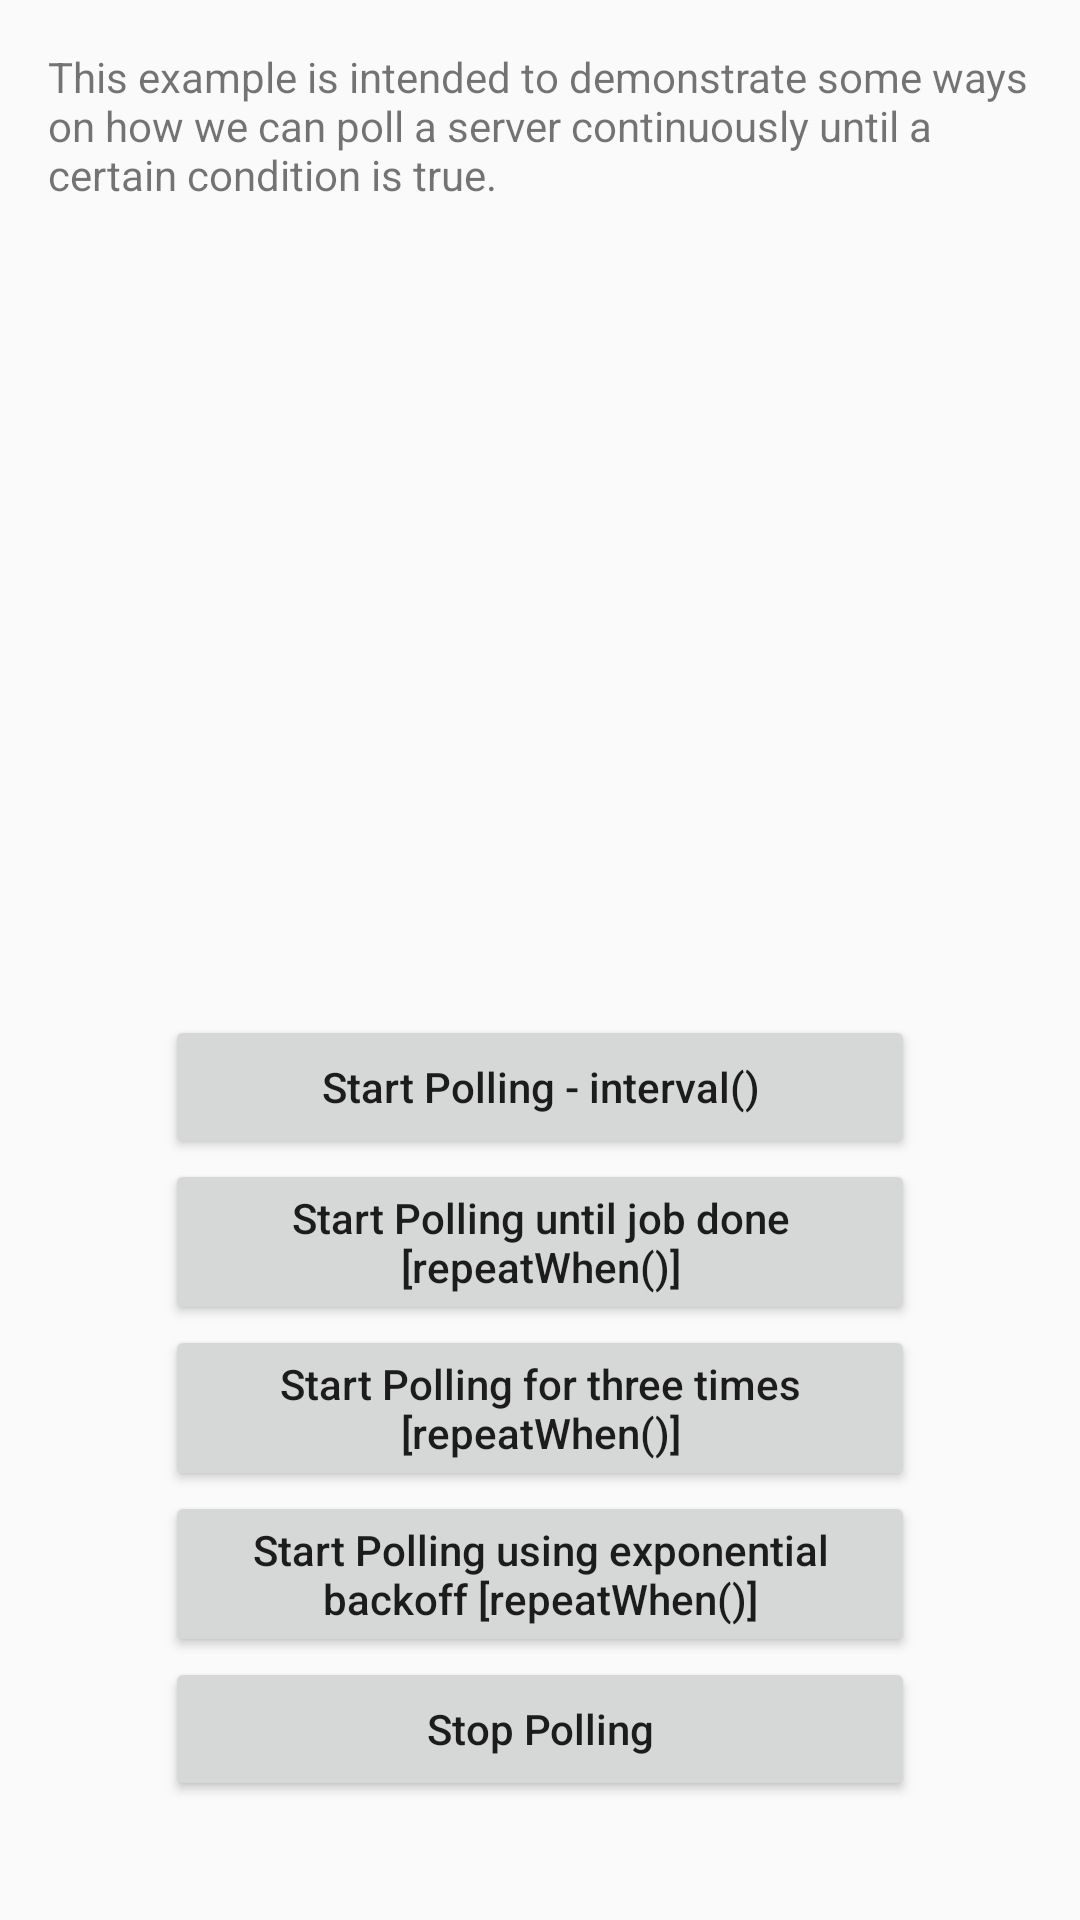

This screen was rendered from an Android layout file. Write that file and the resources it references.
<!-- AndroidManifest.xml: application theme AppTheme -->
<!-- res/layout/activity_general_server_polling_example.xml -->
<?xml version="1.0" encoding="utf-8"?>
<android.support.design.widget.CoordinatorLayout xmlns:android="http://schemas.android.com/apk/res/android"
    android:id="@+id/activity_example_1_layout"
    android:layout_width="match_parent"
    android:layout_height="match_parent">

    <LinearLayout
        android:layout_width="match_parent"
        android:layout_height="match_parent"
        android:weightSum="15"
        android:orientation="vertical">

        <LinearLayout
            android:layout_width="match_parent"
            android:layout_height="0dp"
            android:layout_weight="3"
            android:orientation="vertical">

            <TextView
                android:layout_height="wrap_content"
                android:layout_width="match_parent"
                android:paddingTop="16dp"
                android:paddingLeft="16dp"
                android:paddingRight="16dp"
                android:text="This example is intended to demonstrate some ways on how we can poll a server continuously until a certain condition is true."/>

        </LinearLayout>

        <LinearLayout
            android:layout_width="match_parent"
            android:layout_height="0dp"
            android:layout_weight="4"
            android:orientation="vertical">

            <android.support.v7.widget.RecyclerView
                android:id="@+id/mListView"
                android:layout_width="match_parent"
                android:layout_height="match_parent"
                android:paddingLeft="2dp"
                android:paddingRight="2dp"
                android:scrollbarFadeDuration="0"
                android:scrollbars="vertical" />

        </LinearLayout>

        <LinearLayout
            android:layout_width="match_parent"
            android:layout_height="0dp"
            android:layout_weight="8"
            android:gravity="center|bottom"
            android:orientation="vertical">

            <LinearLayout
                android:layout_width="250dp"
                android:layout_height="match_parent"
                android:gravity="center"
                android:orientation="vertical">

                <Button
                    android:id="@+id/btnStartPollingInterval"
                    android:layout_width="match_parent"
                    android:layout_height="wrap_content"
                    android:textAllCaps="false"
                    android:text="Start Polling - interval()" />

                <Button
                    android:id="@+id/btnStartPollingRepeatWhenUntilJobDone"
                    android:layout_width="match_parent"
                    android:layout_height="wrap_content"
                    android:textAllCaps="false"
                    android:text="Start Polling until job done [repeatWhen()]" />

                <Button
                    android:id="@+id/btnStartPollingRepeatWhenForThreeTimes"
                    android:layout_width="match_parent"
                    android:layout_height="wrap_content"
                    android:textAllCaps="false"
                    android:text="Start Polling for three times [repeatWhen()]" />

				<Button
                    android:id="@+id/btnStartPollingRepeatWhenUsingExponentialBackoff"
                    android:layout_width="match_parent"
                    android:layout_height="wrap_content"
                    android:textAllCaps="false"
                    android:text="Start Polling using exponential backoff [repeatWhen()]" />

                <Button
                    android:id="@+id/btnStopPolling"
                    android:layout_width="match_parent"
                    android:layout_height="wrap_content"
                    android:textAllCaps="false"
                    android:text="Stop Polling" />

            </LinearLayout>

        </LinearLayout>

    </LinearLayout>

</android.support.design.widget.CoordinatorLayout>
<!-- resources referenced by this layout -->
<resources>
  <style name="AppTheme" parent="Theme.AppCompat.Light.DarkActionBar">
          
          <item name="colorPrimary">@color/colorPrimary</item>
          <item name="colorPrimaryDark">@color/colorPrimaryDark</item>
          <item name="colorAccent">@color/colorAccent</item>
      </style>
  <color name="colorPrimary">#3F51B5</color>
  <color name="colorPrimaryDark">#303F9F</color>
  <color name="colorAccent">#FF4081</color>
</resources>
